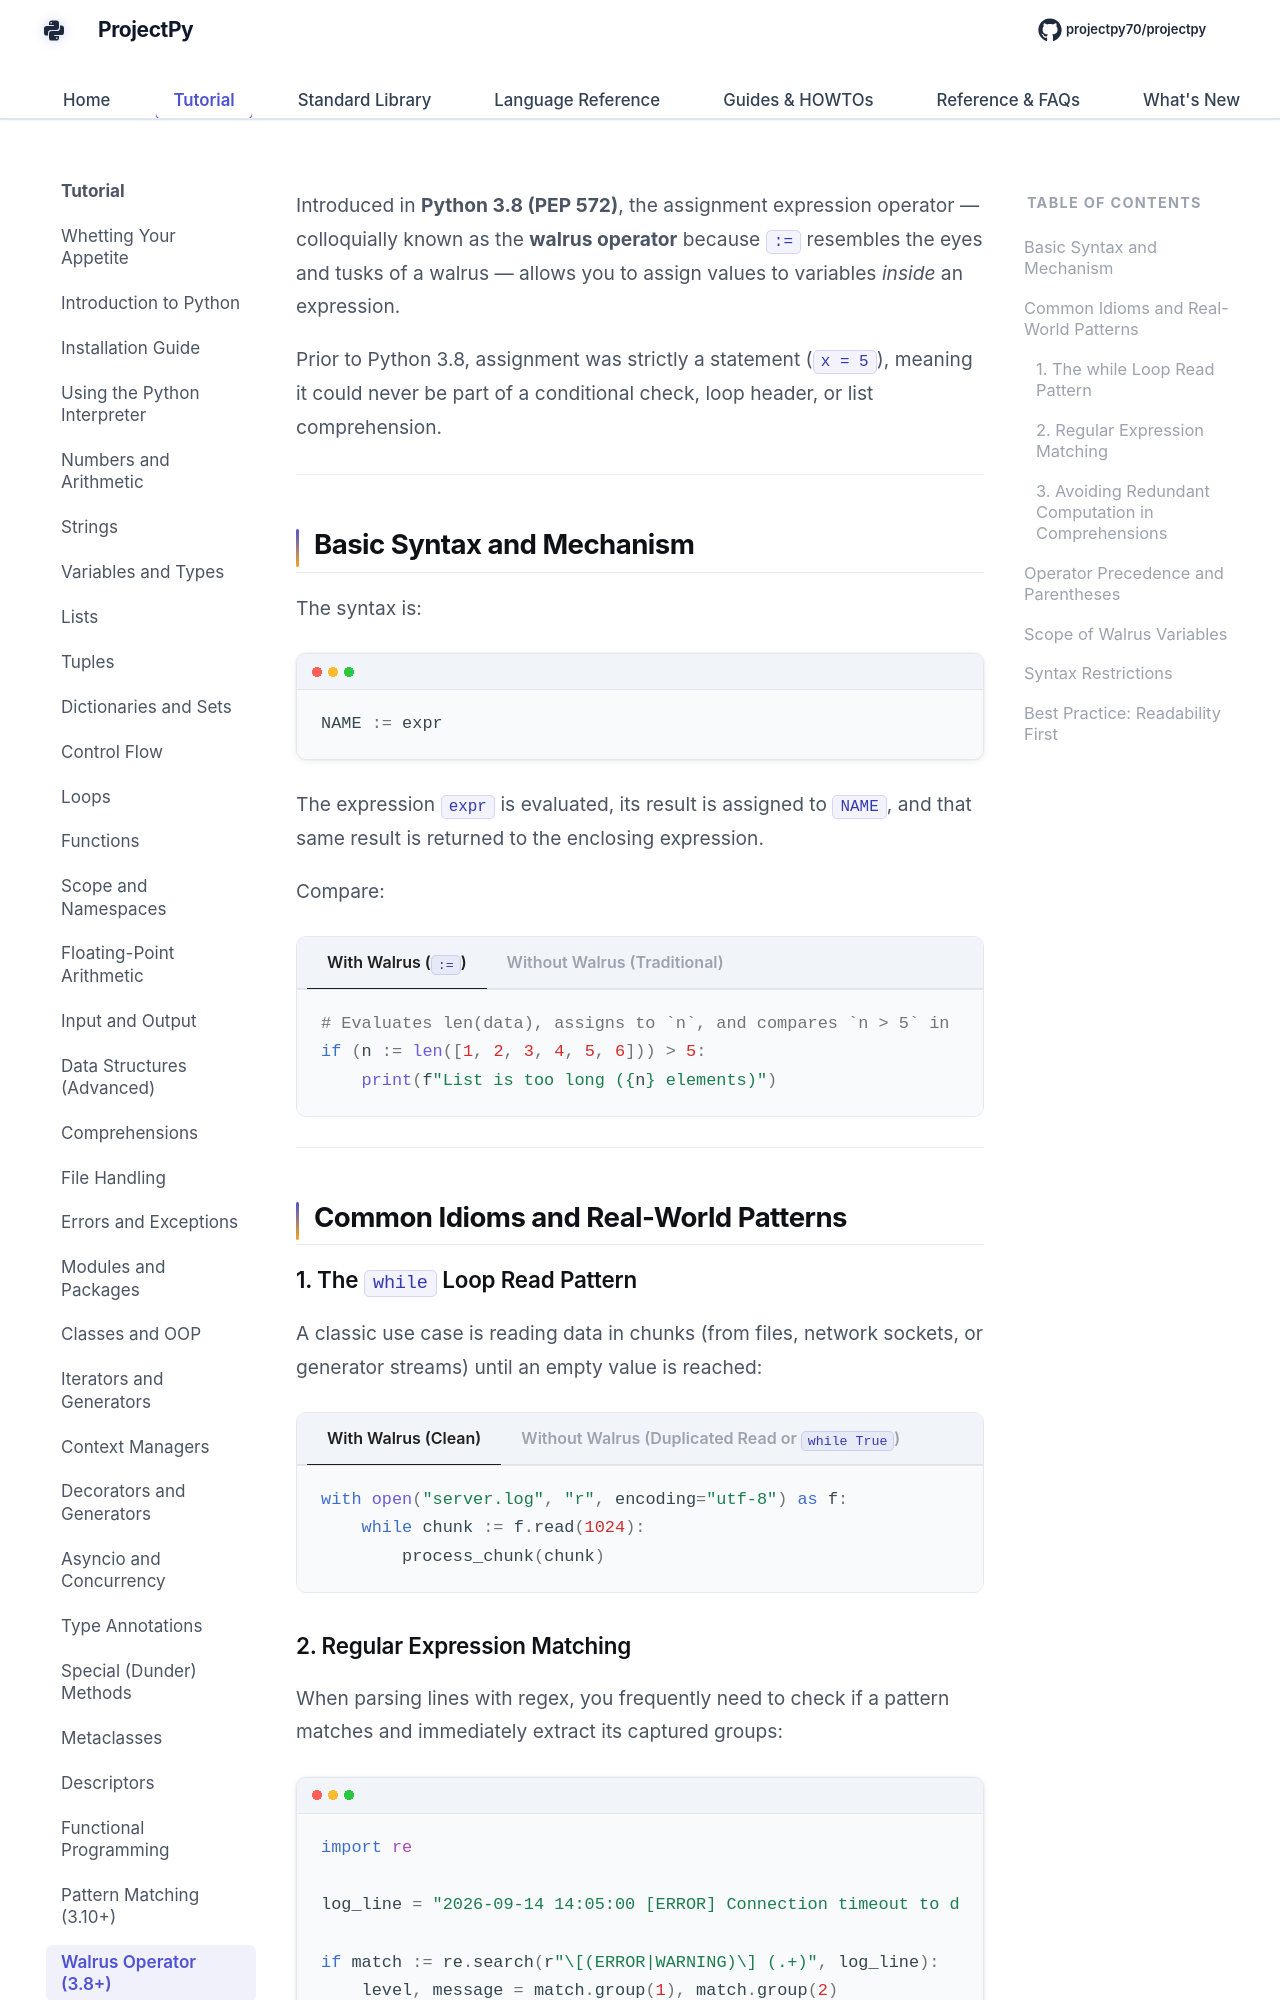

repository: Sdas2003810/projectpy · page: advanced/walrus-operator/index.html · generator: mkdocs

# The Walrus Operator (`:=`)

Introduced in **Python 3.8 (PEP 572)**, the assignment expression operator — colloquially known as the **walrus operator** because `:=` resembles the eyes and tusks of a walrus — allows you to assign values to variables *inside* an expression.

Prior to Python 3.8, assignment was strictly a statement (`x = 5`), meaning it could never be part of a conditional check, loop header, or list comprehension.

---

## Basic Syntax and Mechanism

The syntax is:

```python
NAME := expr
```

The expression `expr` is evaluated, its result is assigned to `NAME`, and that same result is returned to the enclosing expression.

Compare:

=== "With Walrus (`:=`)"
    ```python
    # Evaluates len(data), assigns to `n`, and compares `n > 5` in one step
    if (n := len([1, 2, 3, 4, 5, 6])) > 5:
        print(f"List is too long ({n} elements)")
    ```

=== "Without Walrus (Traditional)"
    ```python
    # Requires an extra statement before the condition
    n = len([1, 2, 3, 4, 5, 6])
    if n > 5:
        print(f"List is too long ({n} elements)")
    ```

---

## Common Idioms and Real-World Patterns
